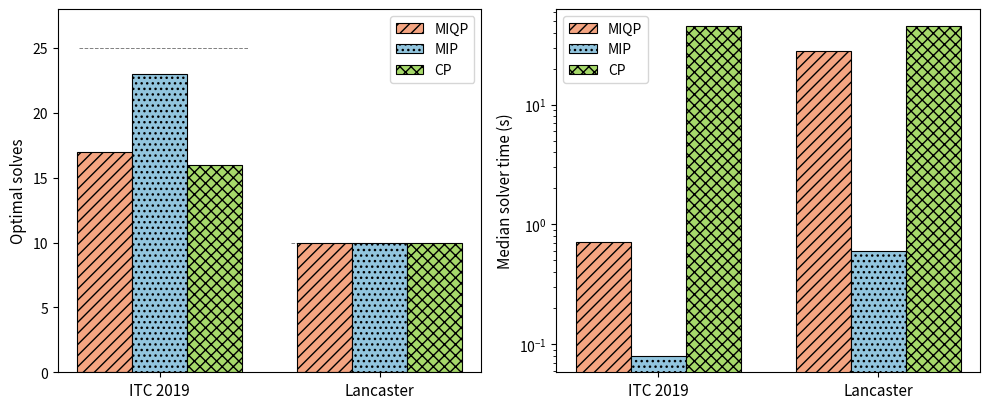
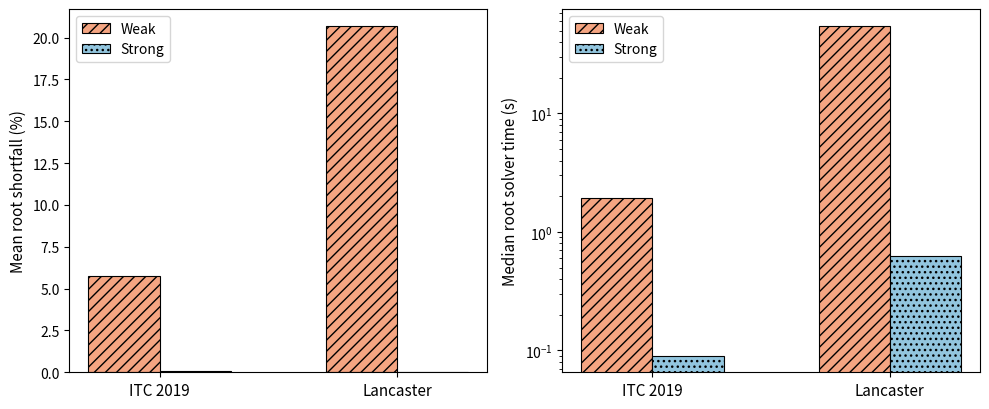

Source code (Python) for these figures, in order:
#!/usr/bin/env python3
"""Regenerate Section 4.2 bar-chart figures with colors + hatching for dual readability."""

import matplotlib
matplotlib.use('Agg')
import matplotlib.pyplot as plt
import numpy as np
import os

os.makedirs('figures', exist_ok=True)

# ──────────────────────────────────────────────────────────
# Figure 1: Optimal solve counts and median solver runtimes
# Data from Table 2 (tab:results-overview)
# ──────────────────────────────────────────────────────────

sources = ['ITC 2019', 'Lancaster']
formulations = ['MIQP', 'MIP', 'CP']

optimal_counts = {
    'MIQP': [17, 10],
    'MIP':  [23, 10],
    'CP':   [16, 10],
}
total_instances = [25, 10]

median_times = {
    'MIQP': [0.71, 27.92],
    'MIP':  [0.08,  0.60],
    'CP':   [45.03, 45.83],
}

colors = ['#f4a582', '#92c5de', '#a6d96a']
hatches = ['///', '...', 'xxx']

fig, (ax1, ax2) = plt.subplots(1, 2, figsize=(10, 4.2))

x = np.arange(len(sources))
width = 0.25

for i, form in enumerate(formulations):
    ax1.bar(
        x + i * width - width, optimal_counts[form], width,
        label=form, color=colors[i], hatch=hatches[i],
        edgecolor='black', linewidth=0.8,
    )

ax1.set_ylabel('Optimal solves', fontsize=11)
ax1.set_xticks(x)
ax1.set_xticklabels(sources, fontsize=11)
ax1.legend(fontsize=10)
ax1.set_ylim(0, 28)
for j, tot in enumerate(total_instances):
    ax1.axhline(y=tot, xmin=(j * 0.5) + 0.05, xmax=(j * 0.5) + 0.45,
                color='black', linestyle='--', linewidth=0.7, alpha=0.5)

for i, form in enumerate(formulations):
    ax2.bar(
        x + i * width - width, median_times[form], width,
        label=form, color=colors[i], hatch=hatches[i],
        edgecolor='black', linewidth=0.8,
    )

ax2.set_ylabel('Median solver time (s)', fontsize=11)
ax2.set_yscale('log')
ax2.set_xticks(x)
ax2.set_xticklabels(sources, fontsize=11)
ax2.legend(fontsize=10)

fig.tight_layout()
fig.savefig('figures/section42_runtime_summary.pdf')
print("Figure 1 saved: figures/section42_runtime_summary.pdf")
plt.close(fig)


# ──────────────────────────────────────────────────────────
# Figure 3: Root shortfalls and root solver times
# Data from Table 3 (tab:root-gap)
# ──────────────────────────────────────────────────────────

models = ['Weak', 'Strong']
colors_root = ['#f4a582', '#92c5de']
hatches_root = ['///', '...']

shortfalls = {
    'Weak':   [5.76, 20.67],
    'Strong': [0.09,  0.01],
}

root_times = {
    'Weak':   [1.95, 55.25],
    'Strong': [0.09,  0.62],
}

fig2, (ax3, ax4) = plt.subplots(1, 2, figsize=(10, 4.2))

width2 = 0.3
for i, model in enumerate(models):
    ax3.bar(
        x + i * width2 - width2 / 2, shortfalls[model], width2,
        label=model, color=colors_root[i], hatch=hatches_root[i],
        edgecolor='black', linewidth=0.8,
    )

ax3.set_ylabel('Mean root shortfall (%)', fontsize=11)
ax3.set_xticks(x)
ax3.set_xticklabels(sources, fontsize=11)
ax3.legend(fontsize=10)

for i, model in enumerate(models):
    ax4.bar(
        x + i * width2 - width2 / 2, root_times[model], width2,
        label=model, color=colors_root[i], hatch=hatches_root[i],
        edgecolor='black', linewidth=0.8,
    )

ax4.set_ylabel('Median root solver time (s)', fontsize=11)
ax4.set_yscale('log')
ax4.set_xticks(x)
ax4.set_xticklabels(sources, fontsize=11)
ax4.legend(fontsize=10)

fig2.tight_layout()
fig2.savefig('figures/section42_root_summary.pdf')
print("Figure 3 saved: figures/section42_root_summary.pdf")
plt.close(fig2)
